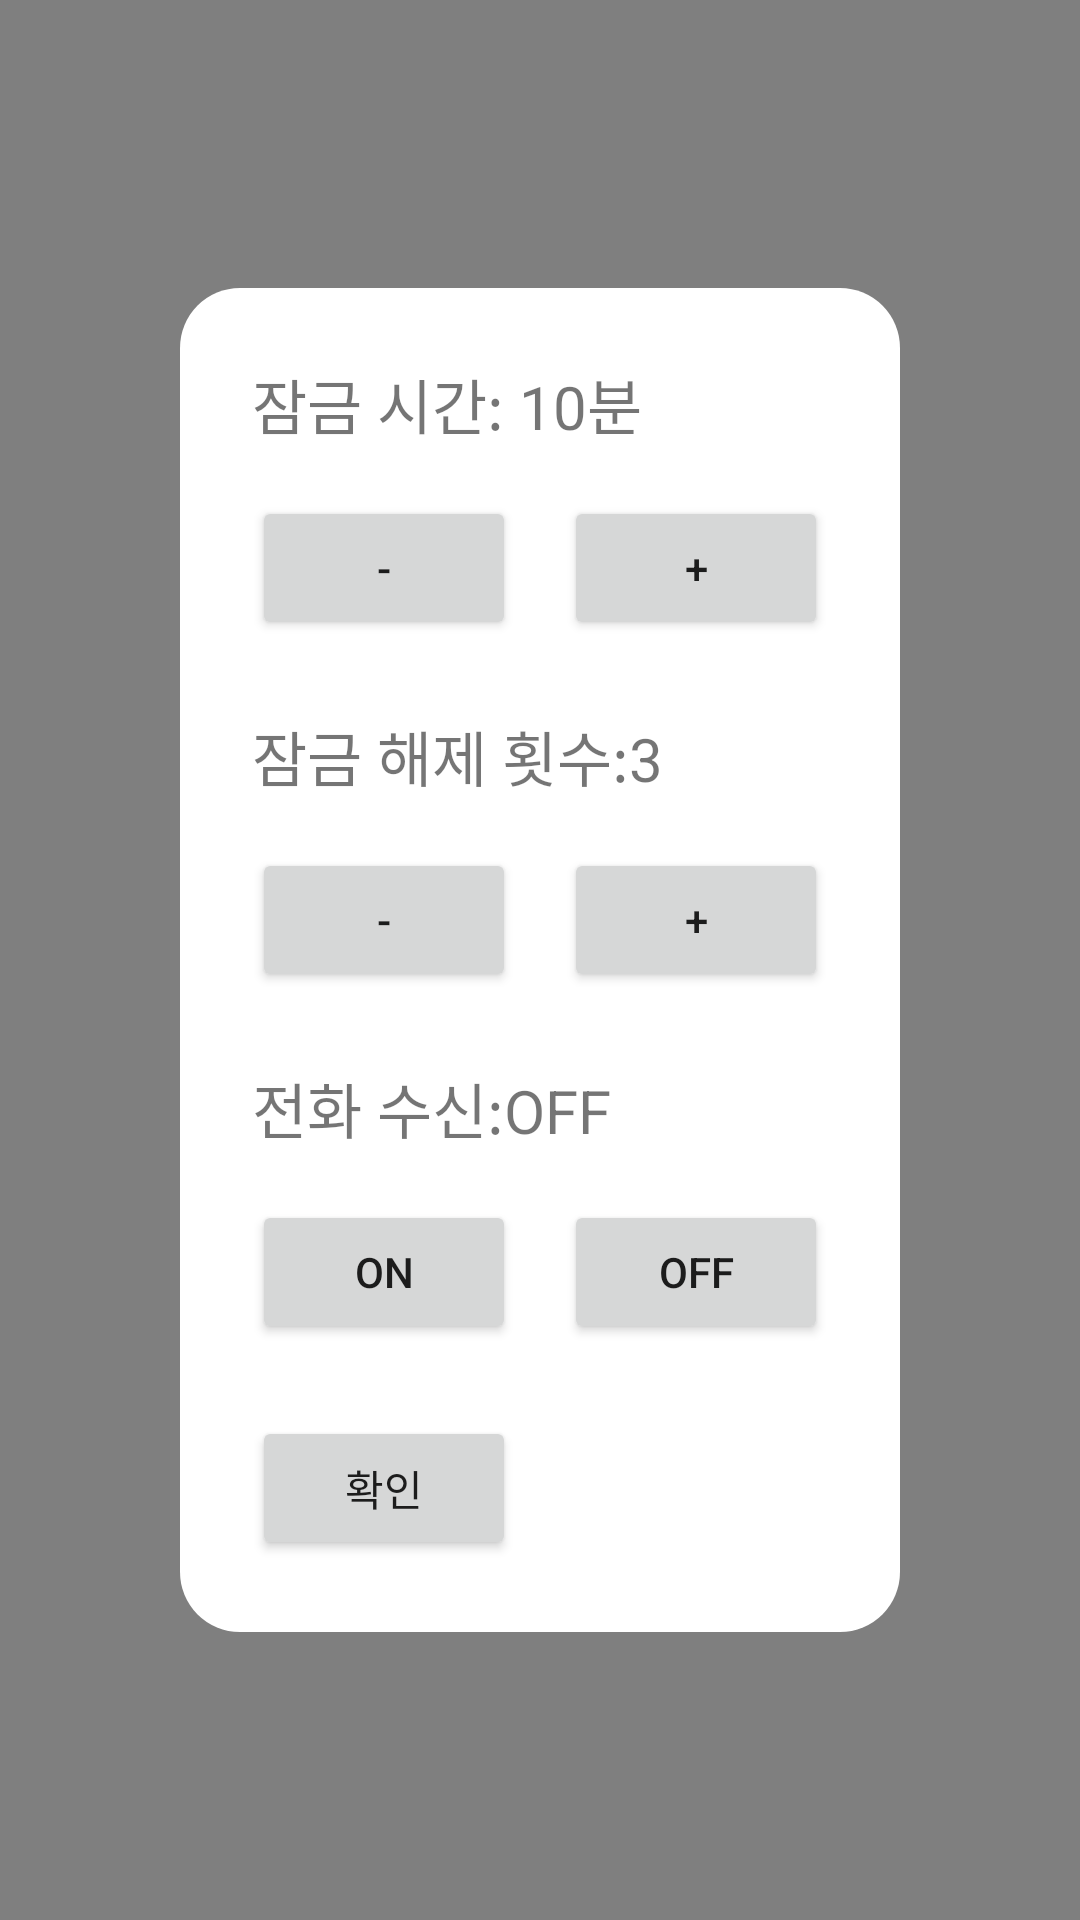

Android layout source for this screen:
<!-- AndroidManifest.xml: application theme Theme.CapLockTask -->
<!-- res/layout/dialog_temp_lock_setting.xml -->
<FrameLayout xmlns:android="http://schemas.android.com/apk/res/android"
    android:layout_width="match_parent"
    android:layout_height="match_parent"
    android:background="#80000000"
    android:gravity="center">

<LinearLayout
android:orientation="vertical"
android:background="@drawable/dialog_background"
    android:padding="24dp"
    android:layout_gravity="center"
    android:layout_width="wrap_content"
    android:layout_height="wrap_content">

    
<TextView
android:id="@+id/lockTimeText"
android:text="잠금 시간: 10분"
android:textSize="20sp"
android:layout_marginBottom="16dp"
android:layout_width="wrap_content"
android:layout_height="wrap_content" />

<LinearLayout
android:orientation="horizontal"
android:gravity="center"
android:layout_width="wrap_content"
android:layout_height="wrap_content">

<Button
    android:id="@+id/minusButton"
    android:text="-"
    android:layout_width="wrap_content"
    android:layout_height="wrap_content" />

<Button
    android:id="@+id/plusButton"
    android:text="+"
    android:layout_width="wrap_content"
    android:layout_height="wrap_content"
    android:layout_marginStart="16dp"/>
</LinearLayout>


<TextView
android:id="@+id/lockcntulText"
android:text="잠금 해제 횟수:3"
android:textSize="20sp"
android:layout_marginTop="24dp"
android:layout_marginBottom="16dp"
android:layout_width="wrap_content"
android:layout_height="wrap_content"/>

<LinearLayout
android:orientation="horizontal"
android:gravity="center"
android:layout_width="wrap_content"
android:layout_height="wrap_content">

<Button
    android:id="@+id/cntulminusButton"
    android:text="-"
    android:layout_width="wrap_content"
    android:layout_height="wrap_content" />

<Button
    android:id="@+id/cntulplusButton"
    android:text="+"
    android:layout_width="wrap_content"
    android:layout_height="wrap_content"
    android:layout_marginStart="16dp"/>
</LinearLayout>

    <TextView
        android:id="@+id/ONOFF"
        android:text="전화 수신:OFF"
        android:textSize="20sp"
        android:layout_marginTop="24dp"
        android:layout_marginBottom="16dp"
        android:layout_width="wrap_content"
        android:layout_height="wrap_content"/>

    <LinearLayout
        android:orientation="horizontal"
        android:gravity="center"
        android:layout_width="wrap_content"
        android:layout_height="wrap_content">

        <Button
            android:id="@+id/ON"
            android:text="ON"
            android:layout_width="wrap_content"
            android:layout_height="wrap_content" />

        <Button
            android:id="@+id/OFF"
            android:text="OFF"
            android:layout_width="wrap_content"
            android:layout_height="wrap_content"
            android:layout_marginStart="16dp"/>
    </LinearLayout>


    
<Button
android:id="@+id/confirmButton"
android:text="확인"
android:layout_width="wrap_content"
android:layout_height="wrap_content"
android:layout_marginTop="24dp"/>
    </LinearLayout>

    </FrameLayout>
<!-- resources referenced by this layout -->
<resources>
  <!-- drawable dialog_background (drawable) -->
  <?xml version="1.0" encoding="utf-8"?>
  <shape xmlns:android="http://schemas.android.com/apk/res/android"
      android:shape="rectangle">
      <solid android:color="@android:color/white" />
      <corners android:radius="20dp" />
      <padding android:left="16dp" android:top="16dp" android:right="16dp" android:bottom="16dp" />
  </shape>
  <style name="Theme.CapLockTask" parent="Theme.MaterialComponents.DayNight.NoActionBar">
  
      
          <item name="colorPrimary">@color/purple_500</item>
          <item name="colorPrimaryDark">@color/purple_700</item>
          <item name="colorAccent">@color/teal_200</item>
      </style>
  <color name="purple_500">#2295F1</color>
  <color name="purple_700">#2B2D30</color>
  <color name="teal_200">#FF03DAC5</color>
</resources>
